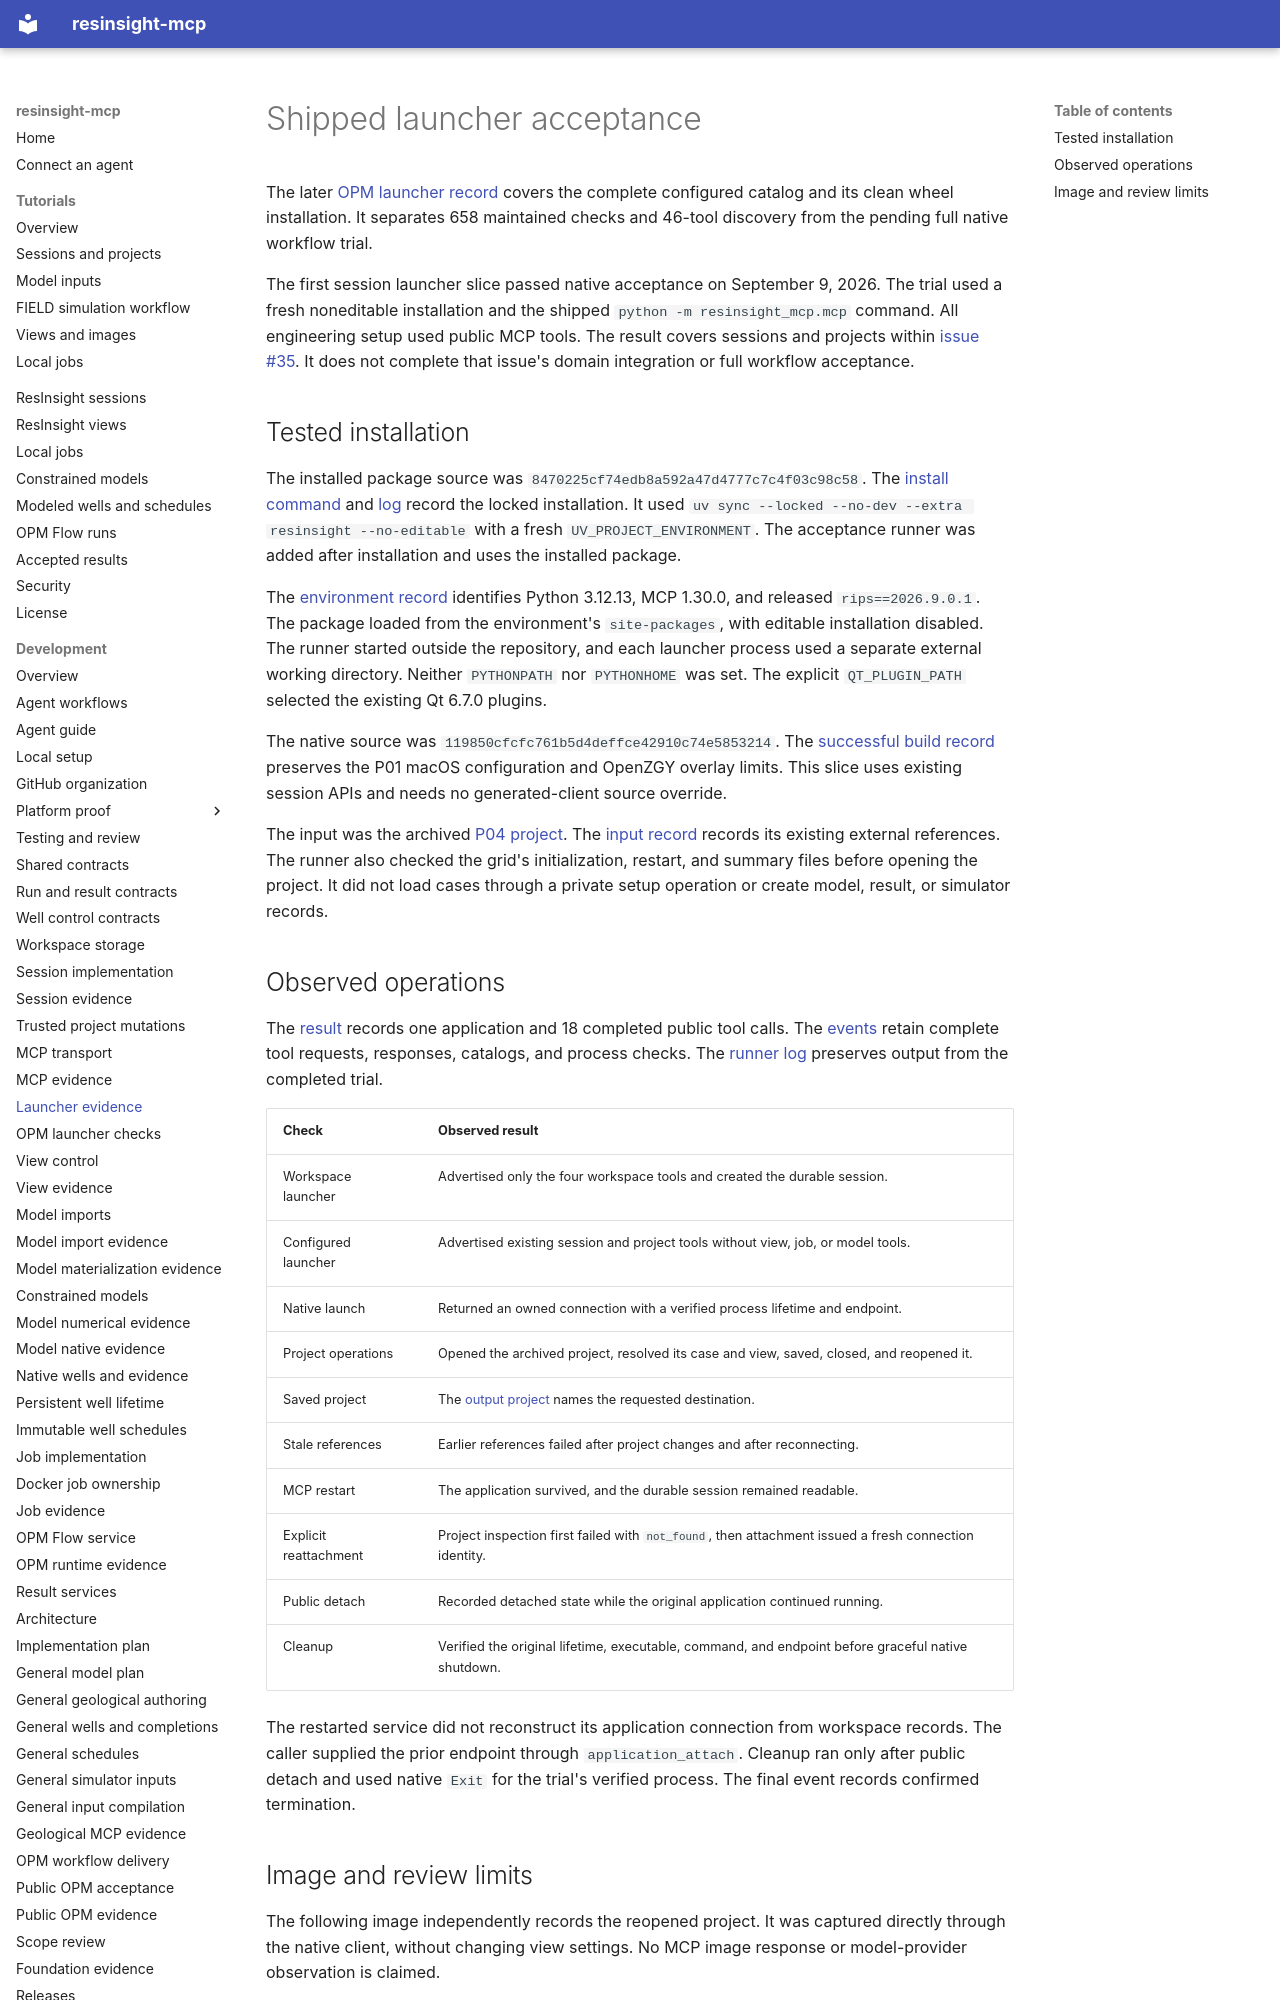

repository: LukasMosser/resinsight-mcp · page: development/launcher-evidence/index.html · generator: mkdocs

# Shipped launcher acceptance

The later [OPM launcher record](evidence/opm-launcher/README.md) covers the complete configured catalog and its clean wheel installation.
It separates 658 maintained checks and 46-tool discovery from the pending full native workflow trial.

The first session launcher slice passed native acceptance on September 9, 2026.
The trial used a fresh noneditable installation and the shipped `python -m resinsight_mcp.mcp` command.
All engineering setup used public MCP tools.
The result covers sessions and projects within [issue #35](https://github.com/LukasMosser/resinsight-mcp/issues/35).
It does not complete that issue's domain integration or full workflow acceptance.

## Tested installation

The installed package source was `8470225cf74edb8a592a47d4777c7c4f03c98c58`.
The [install command](evidence/launcher/install-command.json) and [log](evidence/launcher/install.log) record the locked installation.
It used `uv sync --locked --no-dev --extra resinsight --no-editable` with a fresh `UV_PROJECT_ENVIRONMENT`.
The acceptance runner was added after installation and uses the installed package.

The [environment record](evidence/launcher/environment.json) identifies Python 3.12.13, MCP 1.30.0, and released `rips==2026.9.0.1`.
The package loaded from the environment's `site-packages`, with editable installation disabled.
The runner started outside the repository, and each launcher process used a separate external working directory.
Neither `PYTHONPATH` nor `PYTHONHOME` was set.
The explicit `QT_PLUGIN_PATH` selected the existing Qt 6.7.0 plugins.

The native source was `119850cfcfc761b5d4deffce42910c74e5853214`.
The [successful build record](evidence/launcher/native-build.json) preserves the P01 macOS configuration and OpenZGY overlay limits.
This slice uses existing session APIs and needs no generated-client source override.

The input was the archived [P04 project](evidence/p04/P04%20first.rsp).
The [input record](evidence/launcher/project-input.json) records its existing external references.
The runner also checked the grid's initialization, restart, and summary files before opening the project.
It did not load cases through a private setup operation or create model, result, or simulator records.

## Observed operations

The [result](evidence/launcher/result.json) records one application and 18 completed public tool calls.
The [events](evidence/launcher/events.jsonl) retain complete tool requests, responses, catalogs, and process checks.
The [runner log](evidence/launcher/acceptance.log) preserves output from the completed trial.

| Check | Observed result |
| --- | --- |
| Workspace launcher | Advertised only the four workspace tools and created the durable session. |
| Configured launcher | Advertised existing session and project tools without view, job, or model tools. |
| Native launch | Returned an owned connection with a verified process lifetime and endpoint. |
| Project operations | Opened the archived project, resolved its case and view, saved, closed, and reopened it. |
| Saved project | The [output project](evidence/launcher/saved-project.rsp) names the requested destination. |
| Stale references | Earlier references failed after project changes and after reconnecting. |
| MCP restart | The application survived, and the durable session remained readable. |
| Explicit reattachment | Project inspection first failed with `not_found`, then attachment issued a fresh connection identity. |
| Public detach | Recorded detached state while the original application continued running. |
| Cleanup | Verified the original lifetime, executable, command, and endpoint before graceful native shutdown. |

The restarted service did not reconstruct its application connection from workspace records.
The caller supplied the prior endpoint through `application_attach`.
Cleanup ran only after public detach and used native `Exit` for the trial's verified process.
The final event records confirmed termination.
